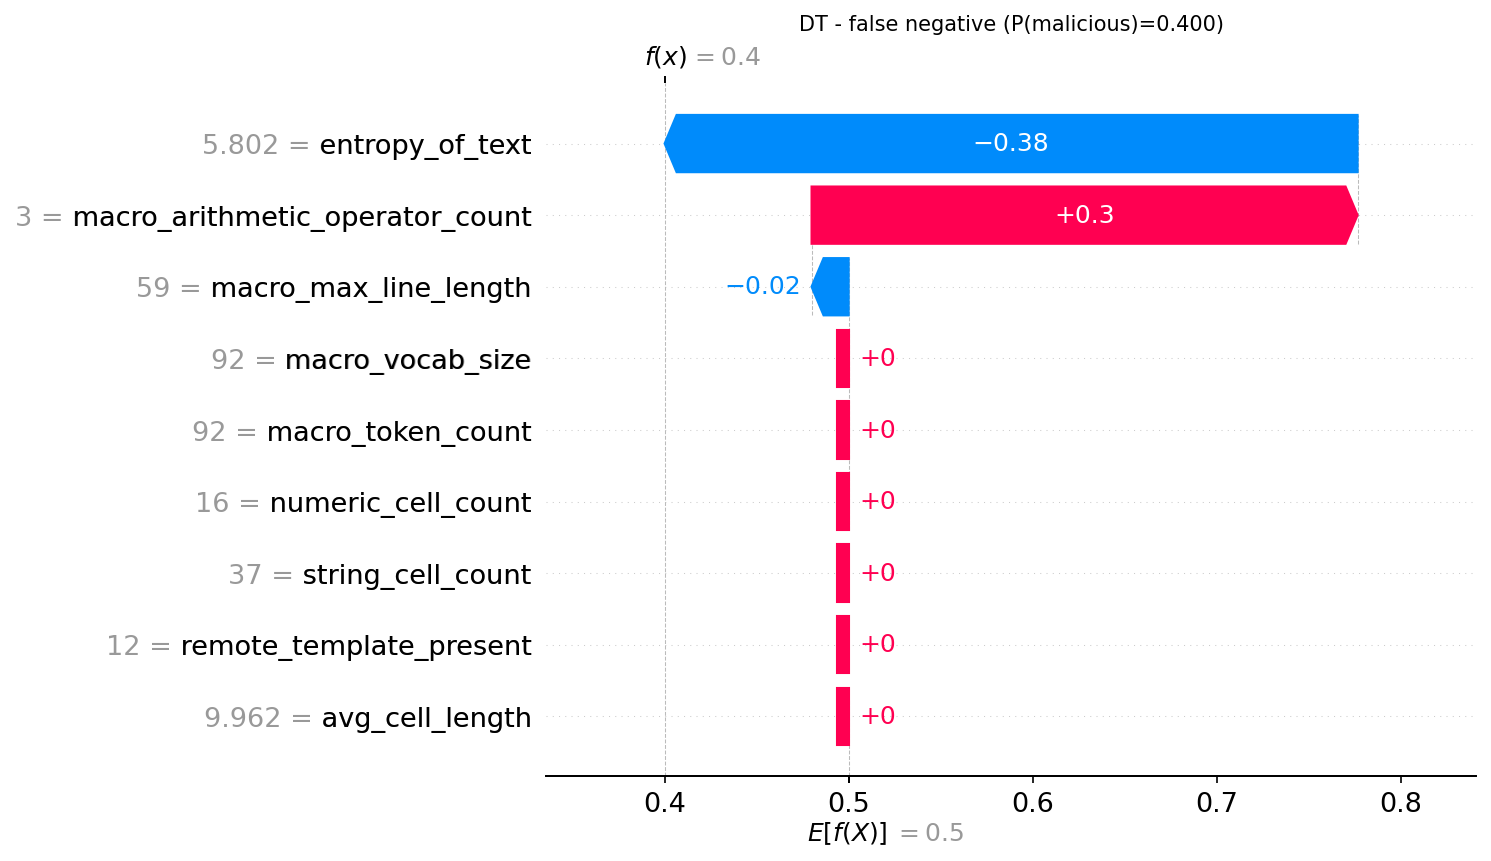

Data behind this chart, as committed beside it:
actual, predicted, probability_malicious, feature, feature_value, shap_value
1, 0, 0.4, entropy_of_text, 5.802, -0.3765
1, 0, 0.4, macro_arithmetic_operator_count, 3.0, 0.2967
1, 0, 0.4, macro_max_line_length, 59.0, -0.02015
1, 0, 0.4, macro_vocab_size, 92.0, 0.0
1, 0, 0.4, macro_token_count, 92.0, 0.0
1, 0, 0.4, numeric_cell_count, 16.0, 0.0
1, 0, 0.4, string_cell_count, 37.0, 0.0
1, 0, 0.4, remote_template_present, 12.0, 0.0
1, 0, 0.4, avg_cell_length, 9.962, 0.0
